9-way image classification set "dataset" from GitHub (norvy19/proyecto-aves); label vocabulary: Dacnis Carinegro, Tangara Cabecibaya, Tangara Carafuego, Tangara Cenicienta, Tangara Coronigualda, Tangara Dorada, Tangara Goliplateada, Tangara Golondrina, Tangara Verdinegra.

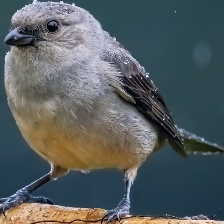
Label: Tangara Cenicienta

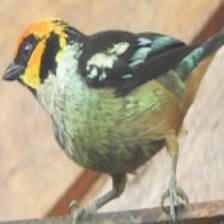
Label: Tangara Carafuego

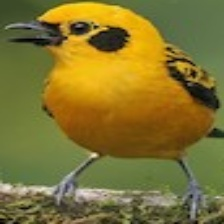
Label: Tangara Dorada

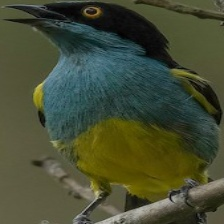
Label: Dacnis Carinegro

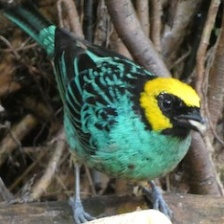
Label: Tangara Coronigualda

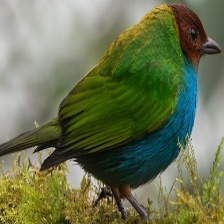
Label: Tangara Cabecibaya
